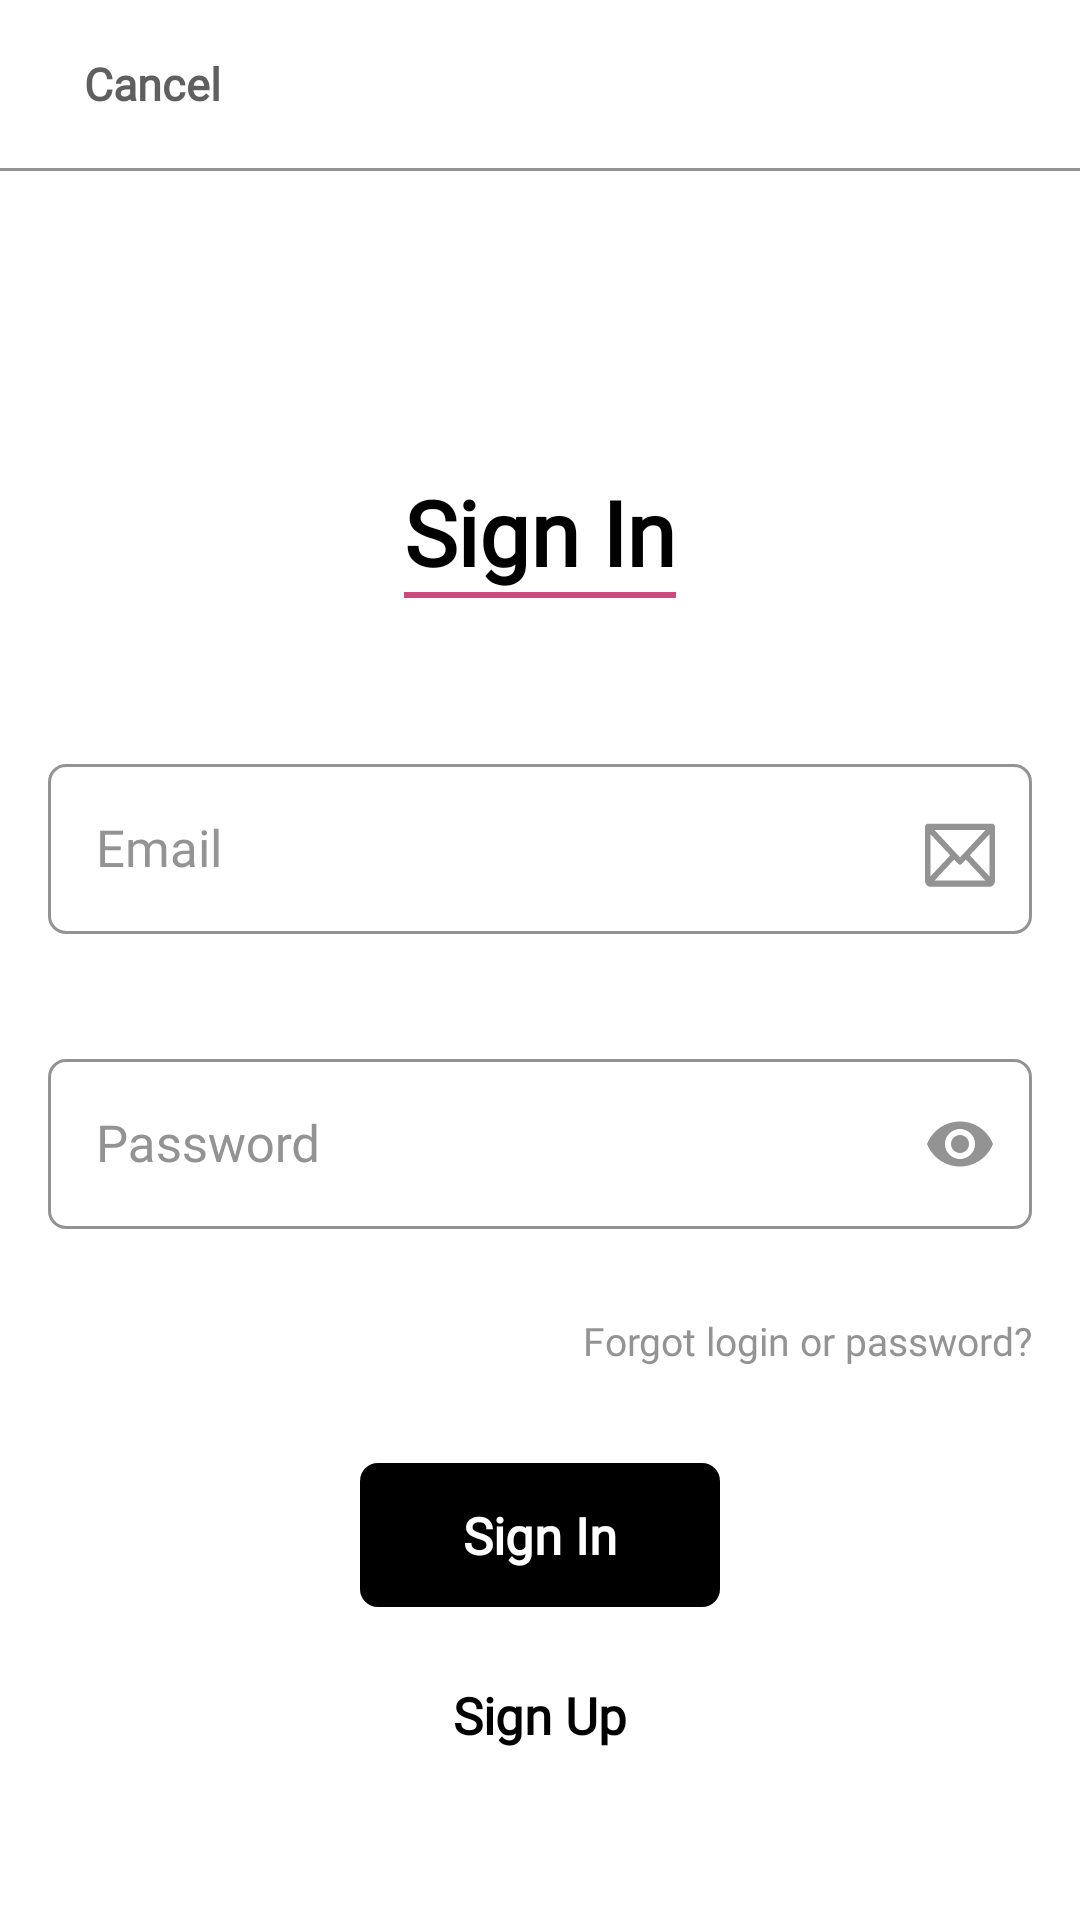

Layout XML and referenced resources for this Android screen:
<!-- AndroidManifest.xml: application theme Theme.GalleryApp -->
<!-- res/layout/fragment_sign_in.xml -->
<?xml version="1.0" encoding="utf-8"?>
<ScrollView xmlns:android="http://schemas.android.com/apk/res/android"
    xmlns:app="http://schemas.android.com/apk/res-auto"
    android:layout_width="match_parent"
    android:layout_height="match_parent"
    android:orientation="vertical">


    <androidx.constraintlayout.widget.ConstraintLayout
        android:layout_width="match_parent"
        android:layout_height="wrap_content">


        <androidx.appcompat.widget.Toolbar
            android:id="@+id/toolbar"
            android:layout_width="0dp"
            android:layout_height="wrap_content"
            app:layout_constraintEnd_toEndOf="parent"
            app:layout_constraintStart_toStartOf="parent"
            app:layout_constraintTop_toTopOf="parent">

            <include
                android:id="@+id/toolbarCancel"
                layout="@layout/toolbar_cancel_text" />

        </androidx.appcompat.widget.Toolbar>

        <View
            android:id="@+id/toolbarDivider"
            android:layout_width="0dp"
            android:layout_height="1dp"
            android:background="@color/mainGray"
            app:layout_constraintEnd_toEndOf="parent"
            app:layout_constraintStart_toStartOf="parent"
            app:layout_constraintTop_toBottomOf="@id/toolbar" />


        <TextView
            android:id="@+id/signUpText"
            android:layout_width="wrap_content"
            android:layout_height="wrap_content"
            android:layout_marginTop="100dp"
            android:text="@string/sign_in"
            android:textColor="@color/black"
            android:textSize="30sp"
            android:textStyle="bold"
            app:layout_constraintEnd_toEndOf="parent"
            app:layout_constraintStart_toStartOf="parent"
            app:layout_constraintTop_toBottomOf="@id/toolbarDivider" />

        <View
            android:id="@+id/signUpTextHighlight"
            android:layout_width="0dp"
            android:layout_height="2dp"
            android:background="@color/mainPink"
            app:layout_constraintEnd_toEndOf="@id/signUpText"
            app:layout_constraintStart_toStartOf="@id/signUpText"
            app:layout_constraintTop_toBottomOf="@id/signUpText" />


        <com.google.android.material.textfield.TextInputLayout
            android:id="@+id/textInputLayoutEmail"
            style="@style/MyWidget.CustomTextInputLayout"
            android:layout_width="match_parent"
            android:layout_height="wrap_content"
            android:layout_marginTop="50dp"
            android:hint="@string/hint_email"
            app:endIconDrawable="@drawable/mail_icon"
            app:endIconMode="custom"
            app:layout_constraintEnd_toEndOf="parent"
            app:layout_constraintStart_toStartOf="parent"
            app:layout_constraintTop_toBottomOf="@id/signUpTextHighlight">

            <androidx.appcompat.widget.AppCompatEditText
                android:id="@+id/emailEditText"
                style="@style/MyWidget.EditText"
                android:layout_width="match_parent"
                android:layout_height="wrap_content"
                android:inputType="textEmailAddress" />

        </com.google.android.material.textfield.TextInputLayout>

        <com.google.android.material.textfield.TextInputLayout
            android:id="@+id/textInputLayoutPassword"
            style="@style/MyWidget.CustomTextInputLayout"
            android:layout_width="match_parent"
            android:layout_height="wrap_content"
            android:layout_marginTop="16dp"
            android:hint="@string/hint_password"
            app:layout_constraintEnd_toEndOf="parent"
            app:layout_constraintStart_toStartOf="parent"
            app:layout_constraintTop_toBottomOf="@id/textInputLayoutEmail"
            app:passwordToggleEnabled="true"
            app:passwordToggleTint="@color/mainGray">

            <androidx.appcompat.widget.AppCompatEditText
                android:id="@+id/passwordEditText"
                style="@style/MyWidget.EditText"
                android:layout_width="match_parent"
                android:layout_height="wrap_content"
                android:imeOptions="actionDone"
                android:inputType="textPassword" />

        </com.google.android.material.textfield.TextInputLayout>

        <TextView
            android:id="@+id/forgotLoginText"
            android:layout_width="wrap_content"
            android:layout_height="wrap_content"
            android:layout_gravity="end"
            android:layout_marginTop="8dp"
            android:layout_marginEnd="16dp"
            android:background="?attr/selectableItemBackground"
            android:clickable="true"
            android:text="@string/forgot_login_or_password"
            android:textColor="@color/mainGray"
            android:textSize="13sp"
            app:layout_constraintEnd_toEndOf="parent"
            app:layout_constraintHorizontal_bias="1.0"
            app:layout_constraintStart_toStartOf="parent"
            app:layout_constraintTop_toBottomOf="@id/textInputLayoutPassword" />

        <androidx.appcompat.widget.AppCompatButton
            android:id="@+id/signInButton"
            style="@style/MyWidget.Button.SmallBlackButton"
            android:layout_width="match_parent"
            android:layout_height="wrap_content"
            android:layout_marginTop="32dp"
            android:text="@string/sign_in"
            app:layout_constraintEnd_toEndOf="parent"
            app:layout_constraintStart_toStartOf="parent"
            app:layout_constraintTop_toBottomOf="@id/forgotLoginText" />

        <androidx.appcompat.widget.AppCompatButton
            android:id="@+id/signUpButton"
            style="@style/MyWidget.Button.SmallTransparentButton"
            android:layout_width="match_parent"
            android:layout_height="wrap_content"
            android:layout_marginTop="12dp"
            android:text="@string/sign_up"
            app:layout_constraintEnd_toEndOf="parent"
            app:layout_constraintStart_toStartOf="parent"
            app:layout_constraintTop_toBottomOf="@id/signInButton" />

        <include
            android:id="@+id/progress_bar"
            layout="@layout/progress_bar"
            android:layout_width="80dp"
            android:layout_height="80dp"
            app:layout_constraintBottom_toBottomOf="parent"
            app:layout_constraintEnd_toEndOf="parent"
            app:layout_constraintStart_toStartOf="parent"
            app:layout_constraintTop_toTopOf="parent" />

    </androidx.constraintlayout.widget.ConstraintLayout>

</ScrollView>
<!-- res/layout/toolbar_cancel_text.xml (included above) -->
<?xml version="1.0" encoding="utf-8"?>
<androidx.appcompat.widget.AppCompatTextView xmlns:android="http://schemas.android.com/apk/res/android"
    android:layout_width="wrap_content"
    android:layout_height="wrap_content"
    style="@style/MyWidget.ClickableText.WithPadding"
    android:text="@string/cancel"
    android:textColor="@color/grayText"
    android:textStyle="bold"
    android:textSize="15sp" />
<!-- res/layout/progress_bar.xml (included above) -->
<?xml version="1.0" encoding="utf-8"?>
<ProgressBar xmlns:android="http://schemas.android.com/apk/res/android"
    android:layout_width="80dp"
    android:layout_height="80dp"
    android:indeterminate="true"
    android:visibility="gone"
    android:indeterminateTint="@color/mainPink"
    android:indeterminateTintMode="src_atop"
    android:progressTint="@color/mainPink" />
<!-- resources referenced by this layout -->
<resources>
  <color name="black">#FF000000</color>
  <color name="grayText">#5F5F5F</color>
  <color name="mainGray">#939393</color>
  <color name="mainPink">#CF497E</color>
  <string name="cancel">Cancel</string>
  <string name="forgot_login_or_password">Forgot login or password?</string>
  <string name="hint_email">Email</string>
  <string name="hint_password">Password</string>
  <string name="sign_in">Sign In</string>
  <string name="sign_up">Sign Up</string>
  <style name="MyWidget.Button.SmallBlackButton" parent="MyWidget.Button.BlackButton">
          <item name="android:layout_marginHorizontal">120dp</item>
      </style>
  <style name="MyWidget.Button.SmallTransparentButton" parent="MyWidget.Button.TransparentButton">
          <item name="android:layout_marginHorizontal">120dp</item>
      </style>
  <style name="MyWidget.ClickableText.WithPadding" parent="MyWidget.ClickableText">
          <item name="android:paddingStart">12dp</item>
          <item name="android:paddingEnd">12dp</item>
          <item name="android:paddingVertical">8dp</item>
      </style>
  <style name="MyWidget.EditText" parent="Widget.AppCompat.EditText">
          <item name="android:maxLines">1</item>
          <item name="android:textColor">@color/editTextTextColor</item>
          <item name="android:textSize">17sp</item>
          <item name="android:imeOptions">actionGo</item>
      </style>
  <style name="Theme.GalleryApp" parent="Base.Theme.GalleryApp" />
  <style name="MyWidget.Button.BlackButton" parent="MyWidget.Button.BaseButton">
          <item name="android:background">@drawable/button_colored_selector</item>
          <item name="android:textColor">@color/white</item>
      </style>
  <style name="MyWidget.Button.TransparentButton" parent="MyWidget.Button.BaseButton">
          <item name="android:background">@drawable/button_transparent_background</item>
          <item name="android:textColor">@color/button_text_color_selector</item>
      </style>
  <style name="MyWidget.ClickableText" parent="Widget.AppCompat.TextView">
          <item name="android:focusable">true</item>
          <item name="android:clickable">true</item>
          <item name="android:background">?attr/selectableItemBackground</item>
      </style>
  <style name="MyShapeAppearanceOverlay.TextInputLayout" parent="">
          <item name="cornerFamily">rounded</item>
          <item name="cornerSize">6dp</item>
      </style>
  <color name="editTextHintColor">@color/mainGray</color>
  <color name="editTextTextColor">@color/black</color>
  <color name="white">#FFFFFFFF</color>
  <color name="colorPrimary">@color/mainGray</color>
  <color name="colorPrimaryDark">@color/grayText</color>
  <color name="colorAccent">@color/mainPink</color>
  <color name="colorControlNormal">@color/mainGray</color>
  <color name="colorError">@color/errorRed</color>
  <color name="textColorPrimary">@color/mainGray</color>
  <!-- drawable button_colored_pressed_background (drawable) -->
  <?xml version="1.0" encoding="utf-8"?>
  <shape xmlns:android="http://schemas.android.com/apk/res/android">
  
      <solid android:color="@color/button_state_pressed" />
      <corners android:radius="6dp" />
  
  </shape>
  <!-- drawable button_colored_disabled_background (drawable) -->
  <?xml version="1.0" encoding="utf-8"?>
  <shape xmlns:android="http://schemas.android.com/apk/res/android">
  
      <solid android:color="@color/button_state_disabled" />
      <corners android:radius="6dp" />
  
  </shape>
  <!-- drawable button_colored_default_background (drawable) -->
  <?xml version="1.0" encoding="utf-8"?>
  <shape xmlns:android="http://schemas.android.com/apk/res/android">
  
      <solid android:color="@color/button_state_default" />
      <corners android:radius="6dp" />
  
  </shape>
  <color name="errorRed">#E80000</color>
  <color name="button_state_pressed">@color/mainPink</color>
  <color name="button_state_disabled">@color/gray</color>
  <color name="button_state_default">@color/black</color>
  <color name="gray">#BCBCBC</color>
</resources>
